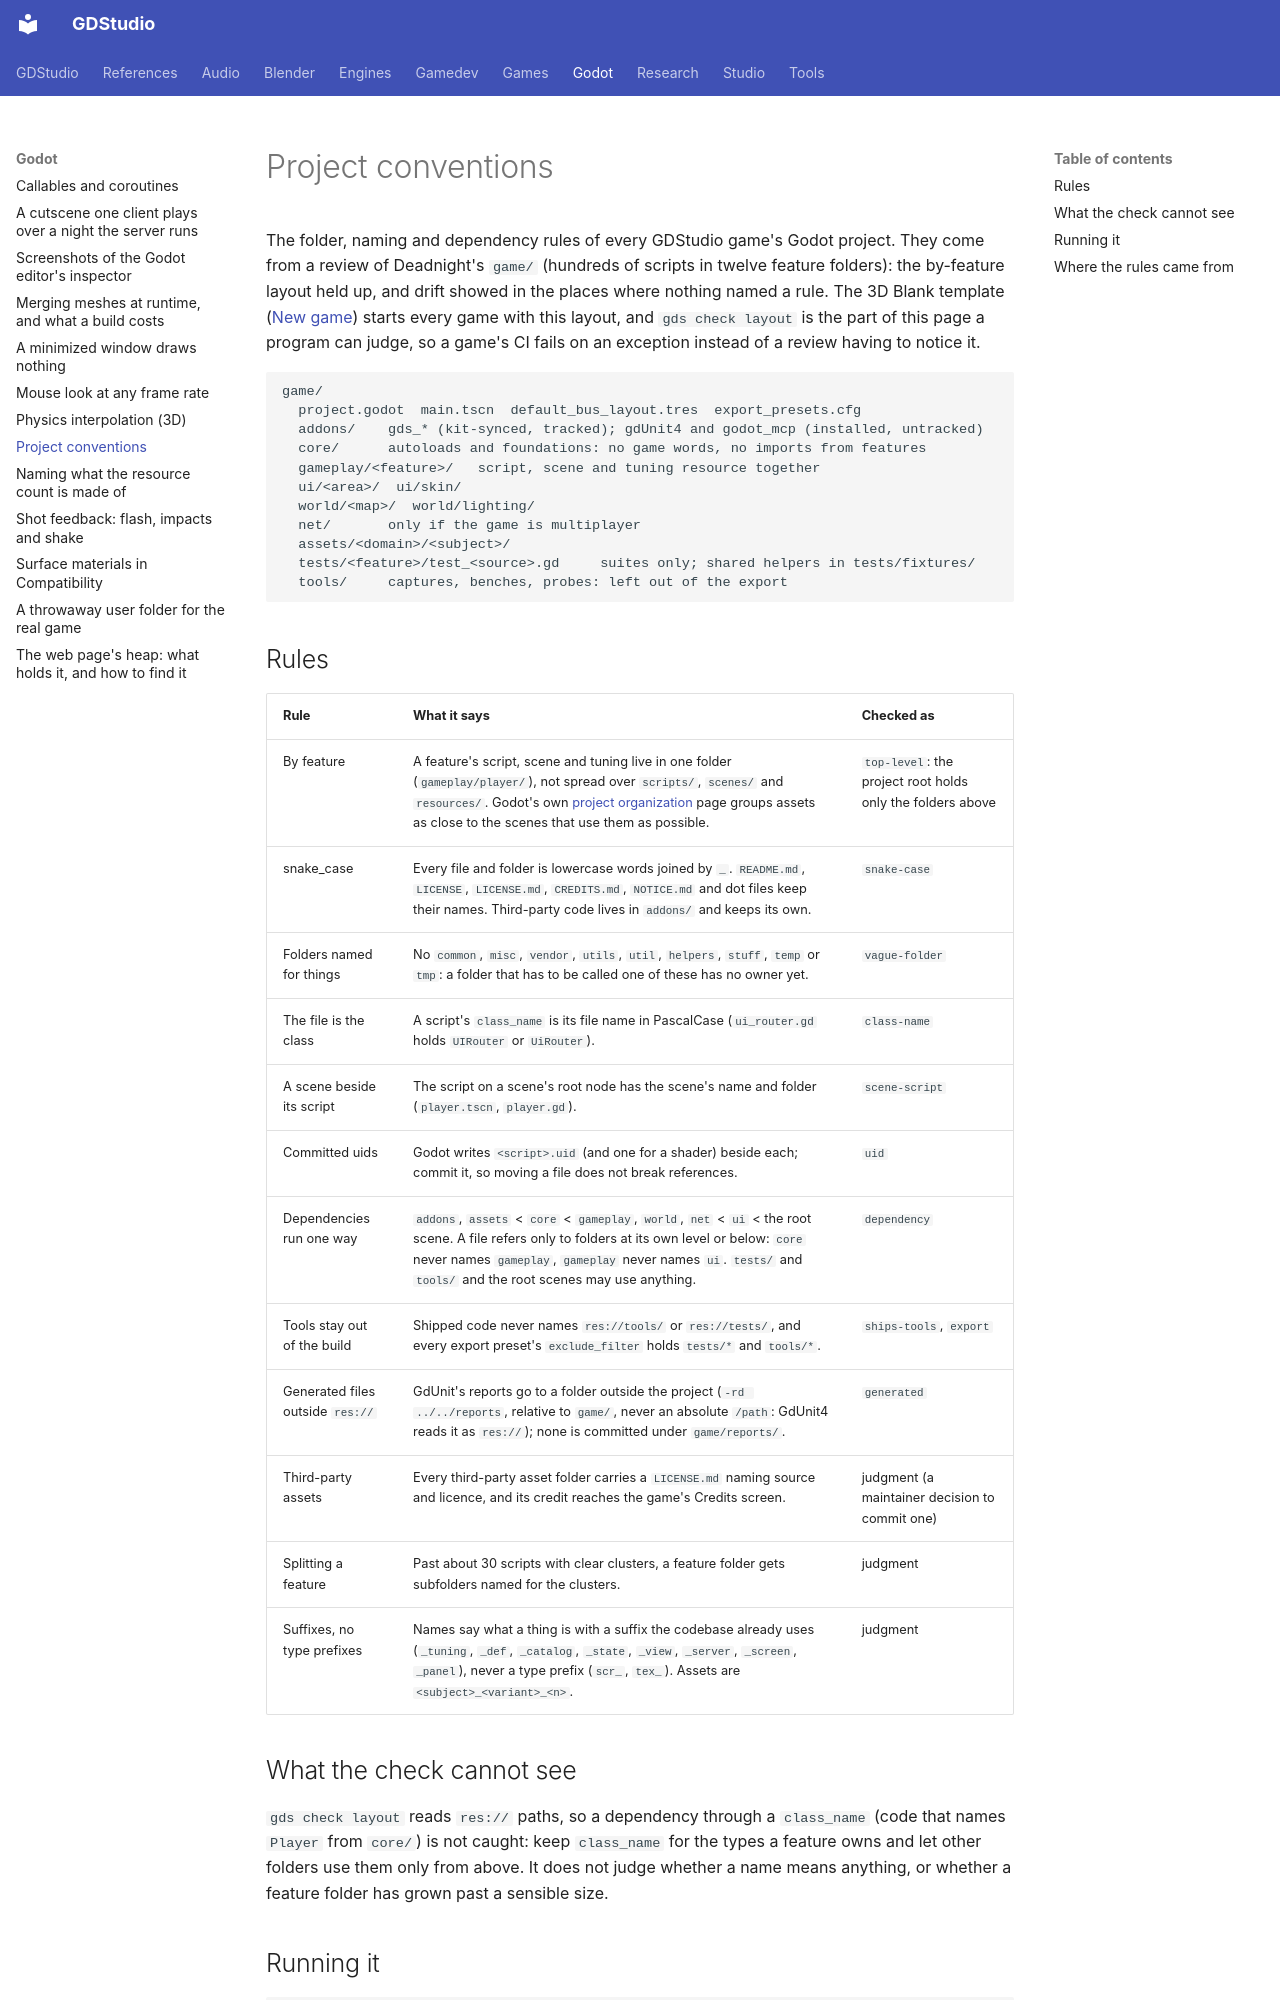

repository: Ryubara/gdstudio · page: godot/project-conventions/index.html · generator: mkdocs

# Project conventions

The folder, naming and dependency rules of every GDStudio game's Godot project. They come from a review of
Deadnight's `game/` (hundreds of scripts in twelve feature folders): the by-feature layout held up, and drift showed
in the places where nothing named a rule. The 3D Blank template ([New game](new-game.md)) starts every game with this
layout, and `gds check layout` is the part of this page a program can judge, so a game's CI fails on an exception
instead of a review having to notice it.

```text
game/
  project.godot  main.tscn  default_bus_layout.tres  export_presets.cfg
  addons/    gds_* (kit-synced, tracked); gdUnit4 and godot_mcp (installed, untracked)
  core/      autoloads and foundations: no game words, no imports from features
  gameplay/<feature>/   script, scene and tuning resource together
  ui/<area>/  ui/skin/
  world/<map>/  world/lighting/
  net/       only if the game is multiplayer
  assets/<domain>/<subject>/
  tests/<feature>/test_<source>.gd     suites only; shared helpers in tests/fixtures/
  tools/     captures, benches, probes: left out of the export
```

## Rules

| Rule | What it says | Checked as |
| --- | --- | --- |
| By feature | A feature's script, scene and tuning live in one folder (`gameplay/player/`), not spread over `scripts/`, `scenes/` and `resources/`. Godot's own [project organization](https://docs.godotengine.org/en/stable/tutorials/best_practices/project_organization.html) page groups assets as close to the scenes that use them as possible. | `top-level`: the project root holds only the folders above |
| snake_case | Every file and folder is lowercase words joined by `_`. `README.md`, `LICENSE`, `LICENSE.md`, `CREDITS.md`, `NOTICE.md` and dot files keep their names. Third-party code lives in `addons/` and keeps its own. | `snake-case` |
| Folders named for things | No `common`, `misc`, `vendor`, `utils`, `util`, `helpers`, `stuff`, `temp` or `tmp`: a folder that has to be called one of these has no owner yet. | `vague-folder` |
| The file is the class | A script's `class_name` is its file name in PascalCase (`ui_router.gd` holds `UIRouter` or `UiRouter`). | `class-name` |
| A scene beside its script | The script on a scene's root node has the scene's name and folder (`player.tscn`, `player.gd`). | `scene-script` |
| Committed uids | Godot writes `<script>.uid` (and one for a shader) beside each; commit it, so moving a file does not break references. | `uid` |
| Dependencies run one way | `addons`, `assets` < `core` < `gameplay`, `world`, `net` < `ui` < the root scene. A file refers only to folders at its own level or below: `core` never names `gameplay`, `gameplay` never names `ui`. `tests/` and `tools/` and the root scenes may use anything. | `dependency` |
| Tools stay out of the build | Shipped code never names `res://tools/` or `res://tests/`, and every export preset's `exclude_filter` holds `tests/*` and `tools/*`. | `ships-tools`, `export` |
| Generated files outside `res://` | GdUnit's reports go to a folder outside the project (`-rd ../../reports`, relative to `game/`, never an absolute `/path`: GdUnit4 reads it as `res://`); none is committed under `game/reports/`. | `generated` |
| Third-party assets | Every third-party asset folder carries a `LICENSE.md` naming source and licence, and its credit reaches the game's Credits screen. | judgment (a maintainer decision to commit one) |
| Splitting a feature | Past about 30 scripts with clear clusters, a feature folder gets subfolders named for the clusters. | judgment |
| Suffixes, no type prefixes | Names say what a thing is with a suffix the codebase already uses (`_tuning`, `_def`, `_catalog`, `_state`, `_view`, `_server`, `_screen`, `_panel`), never a type prefix (`scr_`, `tex_`). Assets are `<subject>_<variant>_<n>`. | judgment |
